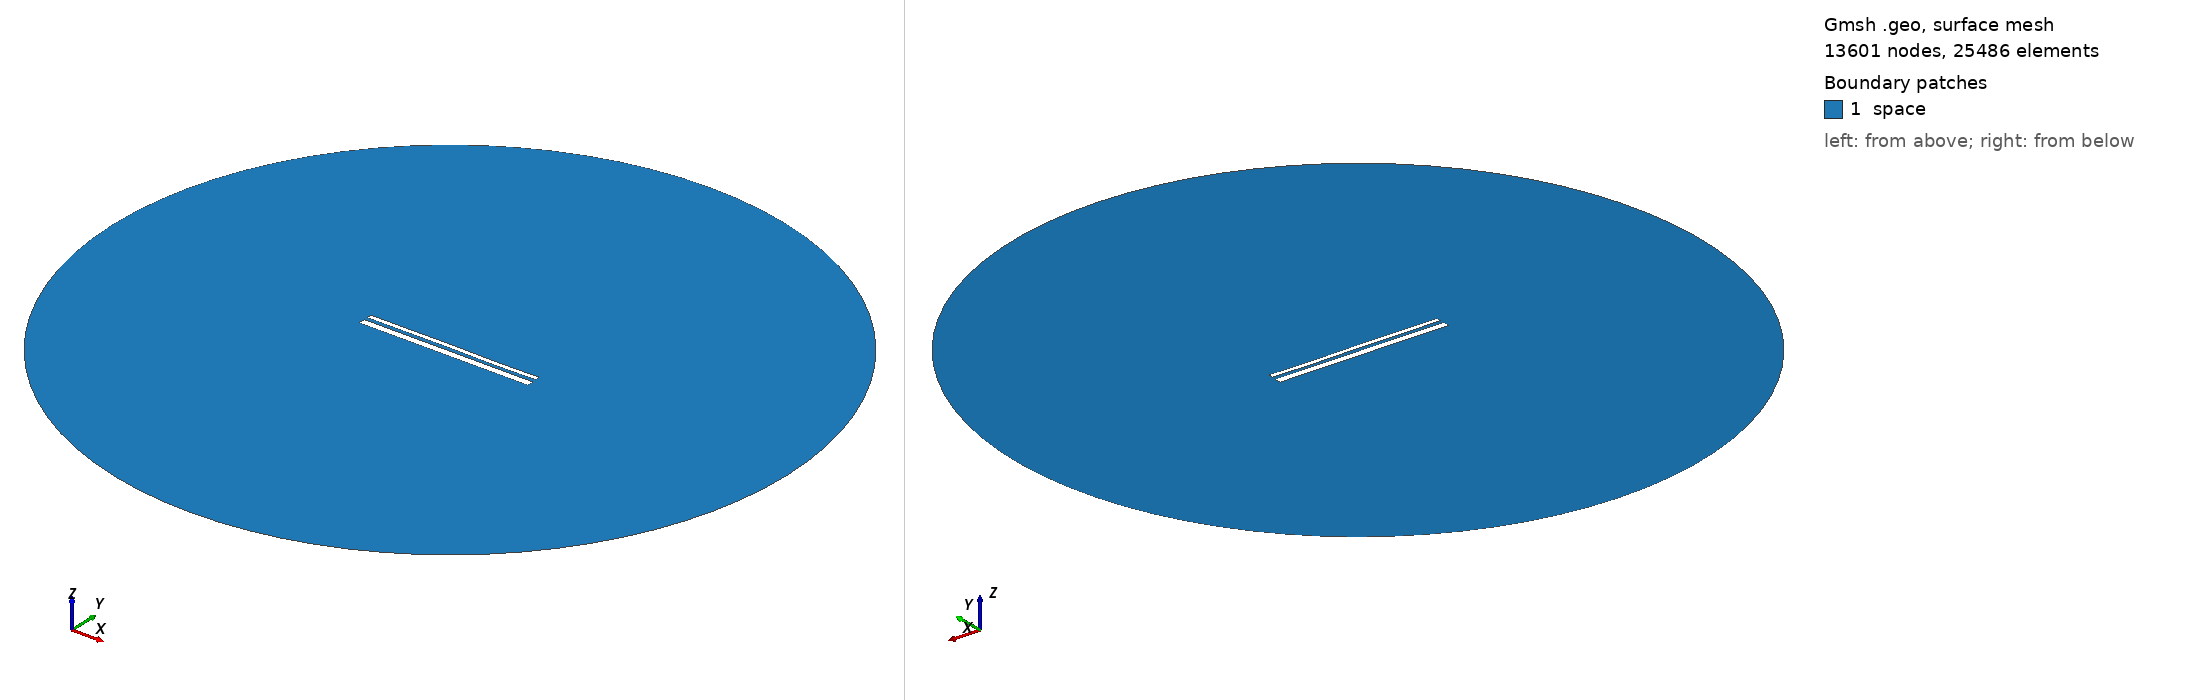

Gmsh geometry script, surface-meshed: 13601 nodes, 25486 surface elements. Boundary patches (legend numbers): 1 space. Left view from above one corner, right view from below the opposite corner. Legend entries are the model's physical surfaces. The drawing asked Gmsh for element sizes between 1% and 20% of the model's largest extent; the script's own settings can give other sizes.

=== 13317.geo (drawn) ===
//---------------------------------------
// Geometry kernel
//---------------------------------------

SetFactory("OpenCASCADE");



//---------------------------------------
// Parameters of the geometry
//---------------------------------------

// Overetch of the upper plate
overetch = 0.5;

// Distance between the plates
distance = 1.75;

// Discretization over the x axis (for the deformation)
nx = 50; 

// Length of the plate
L = 100 - overetch; 

// Number of modes
n = 4; 

// 1st mode coefficient
coeff(1) = -0.075;
beta(1) = 0.596864 * 3.1415926535 / L;

// 2nd mode coefficient
coeff(2) = 0.0;
beta(2) = 1.49418 * 3.1415926535 / L;

// 3rd mode coefficient
coeff(3) = 0.07499999999999998;
beta(3) = 2.50025 * 3.1415926535 / L;

// 4th mode coefficient
coeff(4) = -0.075;
beta(4) = 3.49999 * 3.1415926535 / L;



//---------------------------------------
// Upper plate (deformed rectangle)
//---------------------------------------

// Coordiantes of the upper plate
xmin = -50;
xmax = 50 - overetch;

// Height of the upper plate
yheight = 4 - 2 * overetch;

// Indexes of the points
UpperID[] = {};
LowerID[] = {};
LeftID[] = {};
RightID[] = {};

// Point index
p = 1;

// Horizontal edges
For i In {1:nx}
    x = xmin + (i-1)*(xmax - xmin)/(nx-1);

    y_bottom = distance / 2 + overetch;
    For j In {1:n}
        C = (Cosh(beta(j)*L) + Cos(beta(j)*L)) / (Sinh(beta(j)*L) + Sin(beta(j)*L));
        y_bottom  = y_bottom + coeff(j) * (Cosh(beta(j)*(x+50)) - Cos(beta(j)*(x+50)) - C * (Sinh(beta(j)*(x+50)) - Sin(beta(j)*(x+50))));
    EndFor

    y_top = y_bottom + yheight;

    Point(p) = {x, y_top, 0, 1.0};
    UpperID[i] = p;
    p = p + 1;

    Point(p) = {x, y_bottom, 0, 1.0};
    LowerID[i] = p;
    p = p + 1;
EndFor

// Create point lists
UpperPts[] = {}; LowerPts[] = {};
For i In {1:nx}
  UpperPts[] += {UpperID[i]};
  LowerPts[] += {LowerID[i]};
EndFor

// Build splines
Spline(1) = {UpperPts[]};
Spline(2) = {LowerPts[]};
Line(3) = {LowerPts[nx-1], UpperPts[nx-1]};
Line(4) = {LowerPts[0], UpperPts[0]};

// Build the plane surface
Curve Loop(1) = {2, 3, -1, -4};
Plane Surface(1) = {1};



//---------------------------------------
// Lower plate (rectangle)
//---------------------------------------

// Vertices
Point(1001) = {-50, -1, 0, 1.0};
Point(1002) = { 50, -1, 0, 1.0};
Point(1003) = { 50,  -5, 0, 1.0};
Point(1004) = {-50,  -5, 0, 1.0};

// Edges
Line(5) = {1001, 1002};
Line(6) = {1002, 1003};
Line(7) = {1003, 1004};
Line(8) = {1004, 1001};

// Plane surface
Line Loop(2) = {5, 6, 7, 8};
Plane Surface(2) = {2}; 



//---------------------------------------
// Outer (fictious) boundary
//---------------------------------------

// Points
Point(1005) = {0, 0, 0};       // Center
Point(1006) = {200, 0, 0};     // Start point
Point(1007) = {0, 200, 0};     // 90 degrees
Point(1008) = {-200, 0, 0};    // 180 degrees
Point(1009) = {0, -200, 0};    // 270 degrees

// Circle arcs (each needs start, center, end)
Circle(9) = {1006, 1005, 1007};
Circle(10) = {1007, 1005, 1008};
Circle(11) = {1008, 1005, 1009};
Circle(12) = {1009, 1005, 1006};

// Plane surface for the entire domain
Curve Loop(3) = {9, 10, 11, 12};
Surface(3) = {3};

// Subtract the plates from the whole domain to obtain the actual domain where we want to solve the equations
BooleanDifference{ Surface{3}; Delete; }{ Surface{1}; Surface{2}; Delete; }




//---------------------------------------
// Transfinite Lines/Curves
//---------------------------------------

// Set the number of points on the boundaries
r = 7;

// Plates
Transfinite Curve {1, 2} = 50*r Using Progression 1;
Transfinite Curve {3, 4} = 2*r Using Progression 1;
Transfinite Line {5, 7} = 50*r Using Progression 1;
Transfinite Line {6, 8} = 2*r Using Progression 1;

// Outer boundary
Transfinite Line {9, 10, 11, 12} = 20 Using Progression 1;



//---------------------------------------
// Physical groups
//---------------------------------------                

// Physical curves (boundaries)
Physical Line("force_segment", 10) = {2};
Physical Line("upper_plate", 11) = {1, 3, 4};
Physical Line("lower_plate", 12) = {5, 6, 7, 8};
Physical Line("boundary", 20) = {9, 10, 11, 12};

// Physical Surfaces
Physical Surface("space", 30) = {3};



//---------------------------------------
// 6. Generate the Mesh
//---------------------------------------

// 2D mesh generation
Mesh 2;
